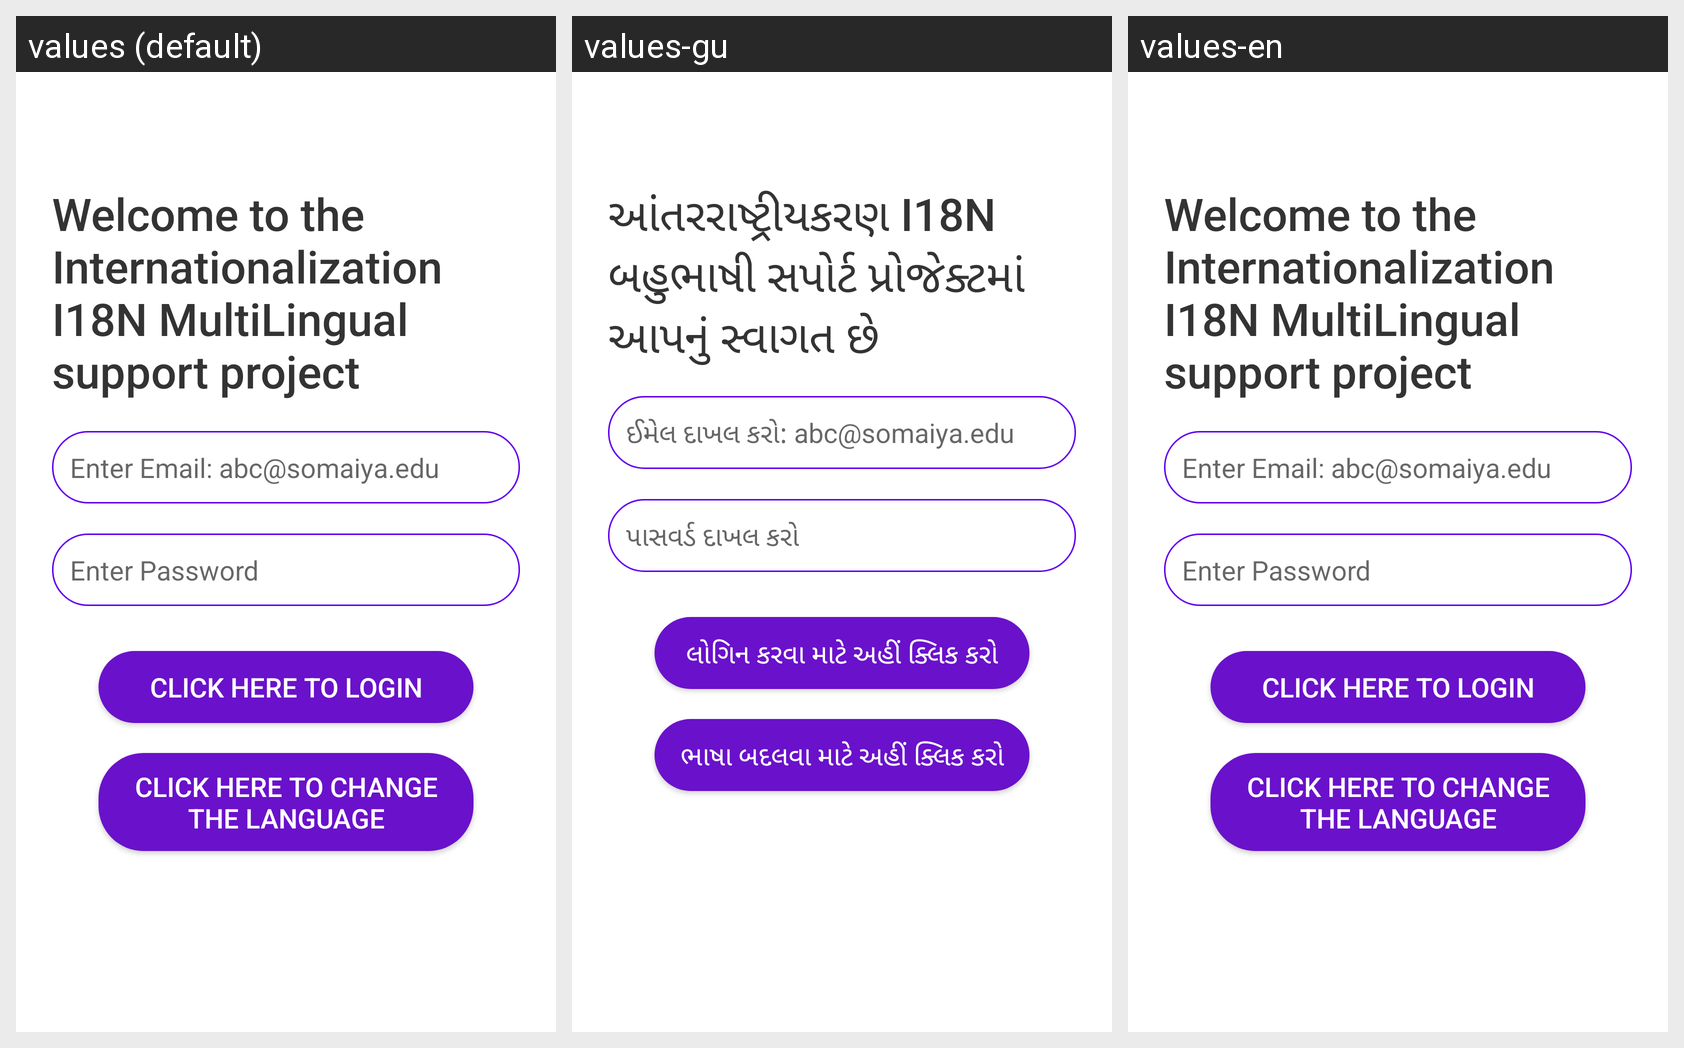

The Android screen above is rendered under several locales of the same app. Produce the string resources it draws, with the default and per-locale values.
Android screen res/layout/activity_session71.xml rendered under 3 locales, left to right: values (default), values-gu, values-en. Device: Nexus 5 (rendered at 1080×1920; each locale shown at half size, 540×960, under a caption strip naming it); theme Theme.Project.
Other locales in the repository, not shown: values-hi, values-mr, values-ur.
Strings drawn on this screen, with the default value and each locale's value (text and hints the layout hard-codes, and strings that could not be matched under every locale, appear in the picture but are not listed):

session_name
  values: Welcome to the Internationalization I18N MultiLingual support project
  values-gu: આંતરરાષ્ટ્રીયકરણ I18N બહુભાષી સપોર્ટ પ્રોજેક્ટમાં આપનું સ્વાગત છે
  values-en: Welcome to the Internationalization I18N MultiLingual support project

email
  values: Enter Email: abc@somaiya.edu
  values-gu: ઈમેલ દાખલ કરો: abc@somaiya.edu
  values-en: Enter Email: abc@somaiya.edu

password
  values: Enter Password
  values-gu: પાસવર્ડ દાખલ કરો
  values-en: Enter Password

login
  values: Click here to Login
  values-gu: લોગિન કરવા માટે અહીં ક્લિક કરો
  values-en: Click here to Login

change_language
  values: Click here to Change the Language
  values-gu: ભાષા બદલવા માટે અહીં ક્લિક કરો
  values-en: Click here to Change the Language
